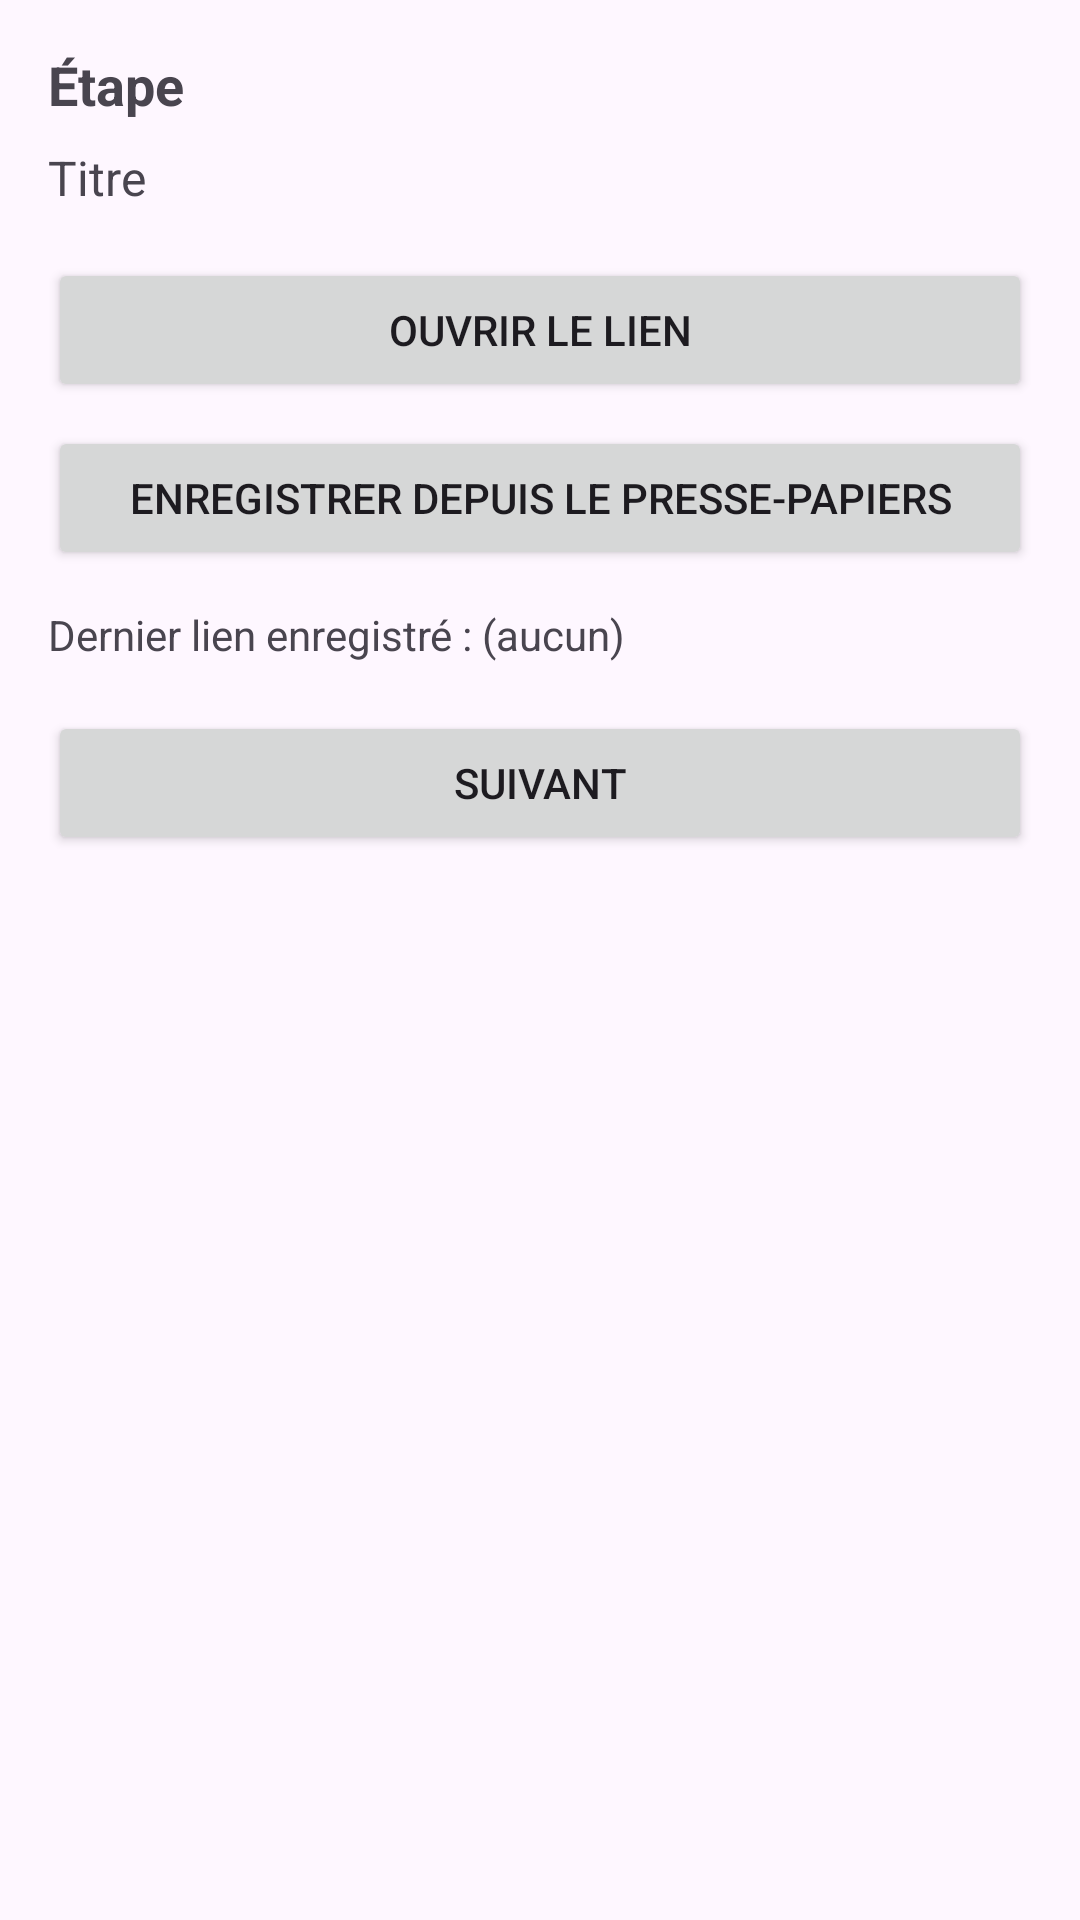

Android layout source for this screen:
<!-- AndroidManifest.xml: application theme Theme.CatalogueMultimedia -->
<!-- res/layout/fragment_download_flow.xml -->
<?xml version="1.0" encoding="utf-8"?>
<LinearLayout xmlns:android="http://schemas.android.com/apk/res/android"
    android:orientation="vertical"
    android:padding="16dp"
    android:layout_width="match_parent"
    android:layout_height="match_parent">

    <TextView
        android:id="@+id/stepText"
        android:text="Étape"
        android:textStyle="bold"
        android:textSize="18sp"
        android:layout_width="match_parent"
        android:layout_height="wrap_content"/>

    <TextView
        android:id="@+id/titleText"
        android:text="Titre"
        android:textSize="16sp"
        android:layout_marginTop="8dp"
        android:layout_width="match_parent"
        android:layout_height="wrap_content"/>

    <Button
        android:id="@+id/openLinkButton"
        android:text="Ouvrir le lien"
        android:layout_marginTop="16dp"
        android:layout_width="match_parent"
        android:layout_height="wrap_content"/>

    <Button
        android:id="@+id/saveClipboardButton"
        android:text="Enregistrer depuis le presse-papiers"
        android:layout_marginTop="8dp"
        android:layout_width="match_parent"
        android:layout_height="wrap_content"/>

    <TextView
        android:id="@+id/lastSavedText"
        android:text="Dernier lien enregistré : (aucun)"
        android:layout_marginTop="12dp"
        android:layout_width="match_parent"
        android:layout_height="wrap_content"/>

    <Button
        android:id="@+id/nextButton"
        android:text="Suivant"
        android:layout_marginTop="16dp"
        android:layout_width="match_parent"
        android:layout_height="wrap_content"/>

</LinearLayout>
<!-- resources referenced by this layout -->
<resources>
  <style name="Theme.CatalogueMultimedia" parent="Base.Theme.CatalogueMultimedia" />
  <style name="Base.Theme.CatalogueMultimedia" parent="Theme.Material3.DayNight.NoActionBar">
          
          
      </style>
</resources>
